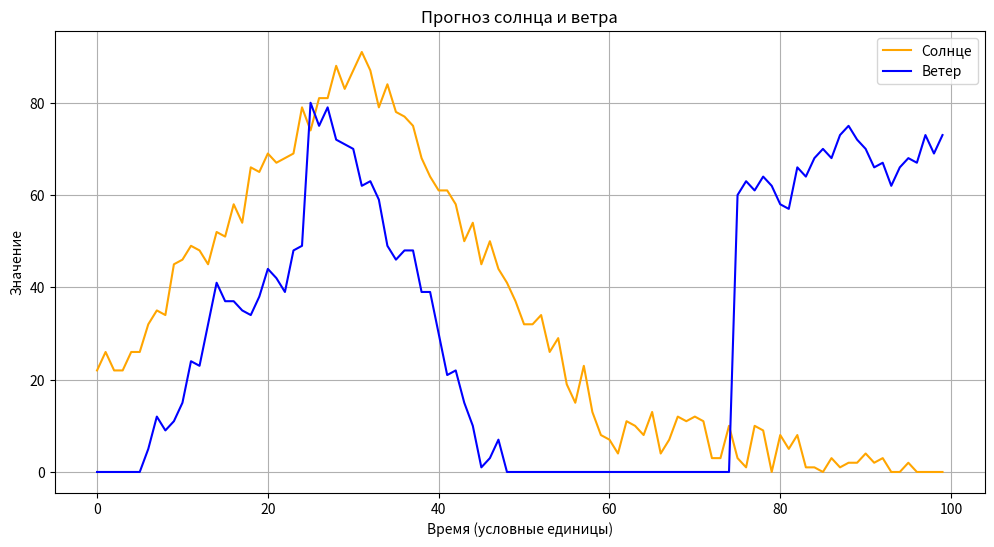

The matplotlib source for this figure:
import numpy as np
import matplotlib.pyplot as plt

# Генерация прогноза солнца
def generate_sun_forecast(n=100):
    # Базовые точки: рассвет (20), день (90), вечер (30), ночь (5)
    base_points = [20, 90, 10, 0]
    # Распределение точек по времени (0%, 30%, 60%, 100%)
    base_positions = [0, int(n * 0.3), int(n * 0.6), n - 1]

    # Интерполяция между базовыми точками
    sun = np.interp(np.arange(n), base_positions, base_points)

    # Добавление шума (±10)
    noise = np.random.randint(-5, 6, n)
    sun_forecast = np.clip(sun + noise, 0, 100).astype(int)
    return sun_forecast

# Генерация прогноза ветра
def generate_wind_forecast(n=100):
    wind = np.zeros(n)

    # Экстремумы: 80 на 25% и 60 на 75%
    peak1_pos = int(n * 0.25)
    peak2_pos = int(n * 0.75)
    wind[peak1_pos] = 80
    wind[peak2_pos] = 60

    # Заполнение между экстремумами
    # От начала до первого экстремума
    for i in range(1, peak1_pos):
        wind[i] = wind[i-1] + np.random.randint(-5, 10)
    # От первого экстремума до второго
    for i in range(peak1_pos + 1, peak2_pos):
        wind[i] = wind[i-1] + np.random.randint(-10, 5)
    # От второго экстремума до конца
    for i in range(peak2_pos + 1, n):
        wind[i] = wind[i-1] + np.random.randint(-5, 10)

    # Ограничение диапазона [0, 100]
    wind_forecast = np.clip(wind, 0, 100).astype(int)
    return wind_forecast

# Генерация данных
sun = generate_sun_forecast()
wind = generate_wind_forecast()

# Визуализация
plt.figure(figsize=(12, 6))
plt.plot(sun, label='Солнце', color='orange')
plt.plot(wind, label='Ветер', color='blue')
plt.xlabel('Время (условные единицы)')
plt.ylabel('Значение')
plt.title('Прогноз солнца и ветра')
plt.legend()
plt.grid(True)
plt.show()

# Вывод результатов
print("Прогноз солнца:", sun)
print("Прогноз ветра:", wind)
